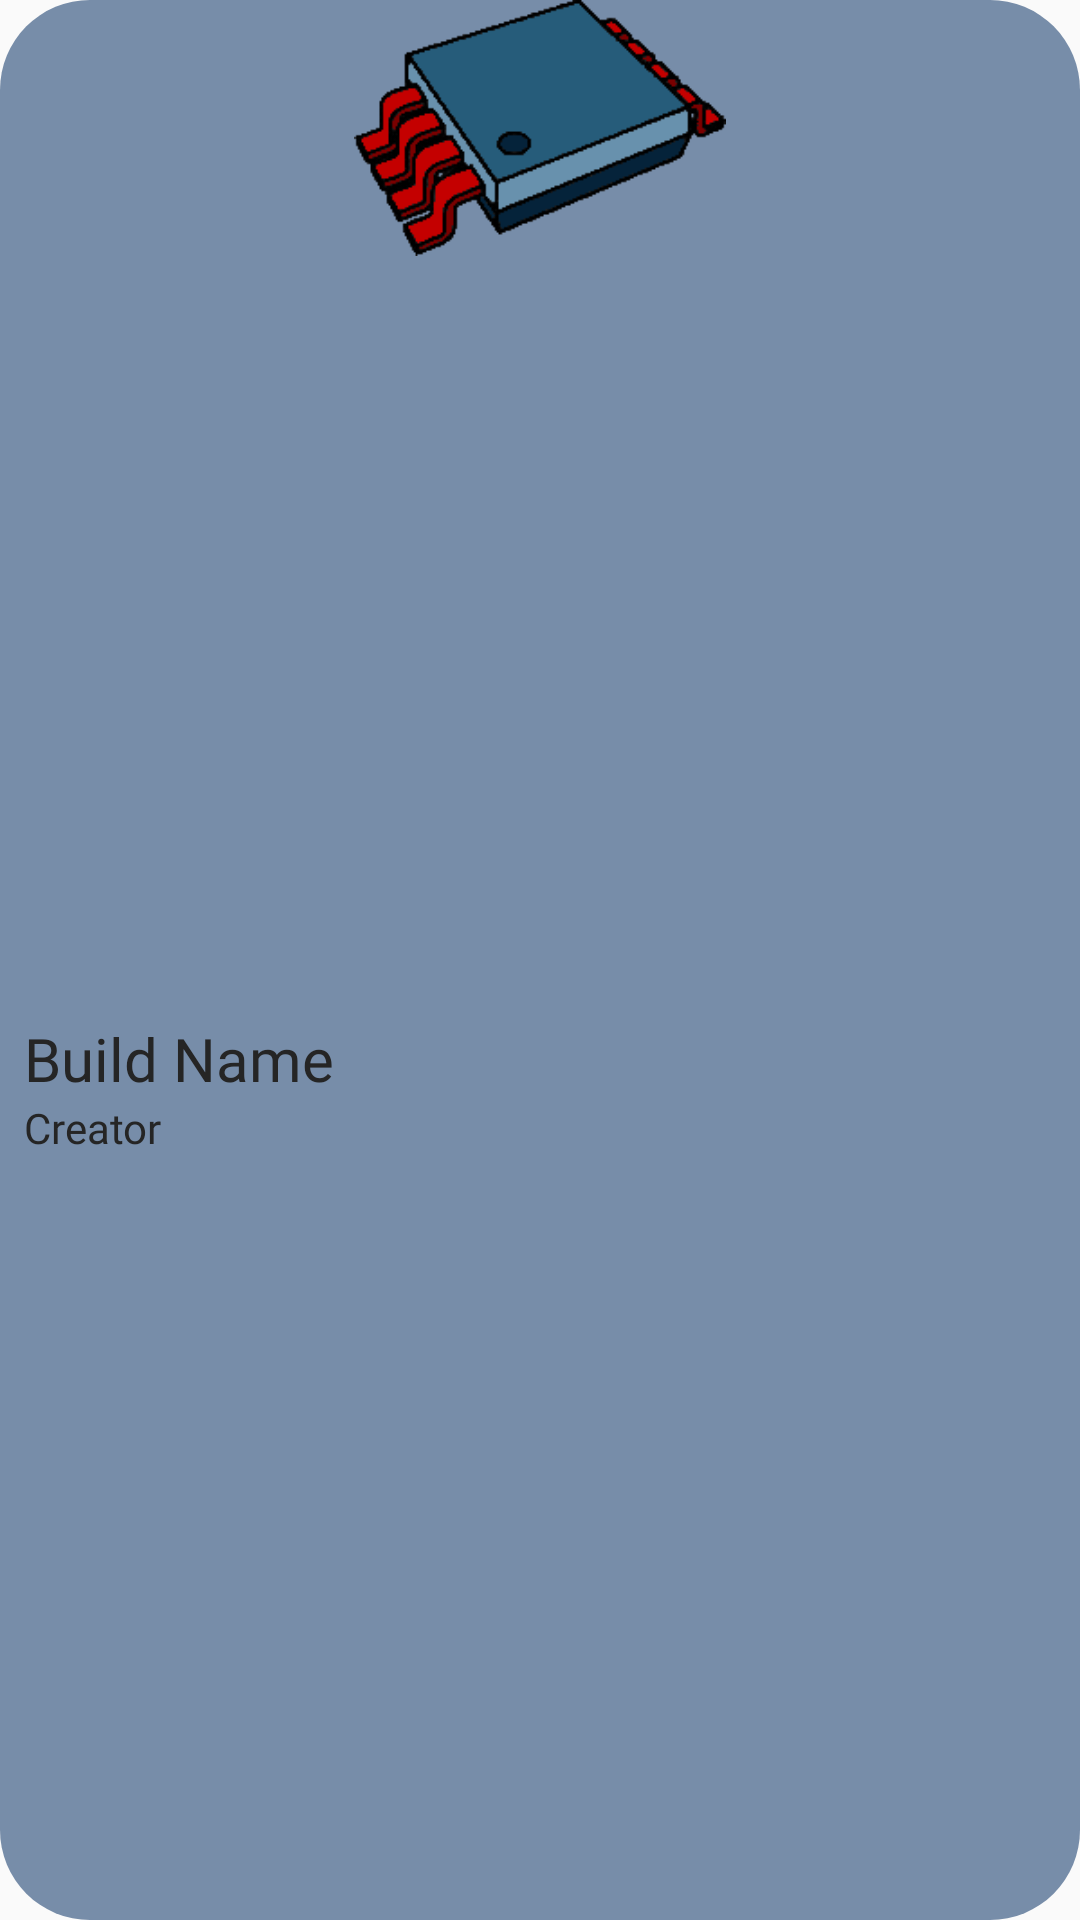

Android layout source for this screen:
<!-- AndroidManifest.xml: application theme AppTheme -->
<!-- res/layout/build_card.xml -->
<?xml version="1.0" encoding="utf-8"?>
<LinearLayout xmlns:android="http://schemas.android.com/apk/res/android"
    xmlns:app="http://schemas.android.com/apk/res-auto"
    android:orientation="vertical"
    android:layout_width="match_parent"
    android:layout_height="150dp"
    android:layout_marginHorizontal="8dp"
    android:background="@drawable/shape_round"
    android:backgroundTint="@color/blue_light">

    <ImageView
        android:id="@+id/imageView"
        android:layout_width="match_parent"
        android:layout_height="wrap_content"
        android:layout_weight="0.5"
        app:srcCompat="@drawable/pcbuilder" />

    <androidx.constraintlayout.widget.ConstraintLayout
        android:layout_width="match_parent"
        android:layout_height="match_parent"
        android:layout_weight="0.75"
        android:orientation="vertical">

        <TextView
            android:id="@+id/nameBuild"
            android:layout_width="match_parent"
            android:layout_height="wrap_content"
            android:layout_alignParentBottom="true"
            android:layout_marginStart="8dp"
            android:layout_marginEnd="8dp"
            android:layout_marginBottom="20dp"
            android:fontFamily="@font/manteka"
            android:text="Build Name"
            android:textSize="20sp"
            app:layout_constraintBottom_toBottomOf="parent"
            app:layout_constraintEnd_toEndOf="parent"
            app:layout_constraintStart_toStartOf="parent"
            app:layout_constraintTop_toTopOf="parent" />

        <TextView
            android:id="@+id/creator"
            android:layout_width="match_parent"
            android:layout_height="0dp"
            android:layout_marginStart="8dp"
            android:layout_marginEnd="8dp"
            android:fontFamily="@font/jurasemibold"
            android:text="Creator"
            app:layout_constraintEnd_toEndOf="parent"
            app:layout_constraintStart_toStartOf="parent"
            app:layout_constraintTop_toBottomOf="@+id/nameBuild" />

    </androidx.constraintlayout.widget.ConstraintLayout>

</LinearLayout>
<!-- resources referenced by this layout -->
<resources>
  <color name="blue_light">#FF778da9</color>
  <!-- drawable pcbuilder: png bitmap (drawable, 11394 bytes) -->
  <!-- drawable shape_round (drawable) -->
  <?xml version="1.0" encoding="utf-8"?>
  <shape xmlns:android="http://schemas.android.com/apk/res/android"
          android:shape="rectangle">
          <corners android:radius="30dp" />
          <solid android:color="?attr/cardBackgroundColor" />
  </shape>
  <style name="AppTheme" parent="Theme.AppCompat.DayNight.NoActionBar">
          <item name="colorPrimary">@color/blue</item>
          <item name="colorPrimaryDark">@color/blue_dark</item>
          <item name="colorPrimaryVariant">@color/blue_light</item>
          <item name="android:textColor">@color/text_light</item>
          <item name="background">@color/background_light</item>
          <item name="backgroundColor">@color/background_light2</item>
          <item name="android:strokeColor">@color/gold_light</item>
          <item name="android:textColorPrimary">@color/background_light2</item>
      </style>
  <color name="blue">#FF415a77</color>
  <color name="blue_dark">#FF1b263b</color>
  <color name="text_light">#FF252525</color>
  <color name="background_light">#FFF4F4F4</color>
  <color name="background_light2">#FFCCCCCC</color>
  <color name="gold_light">#FFFFD700</color>
</resources>
